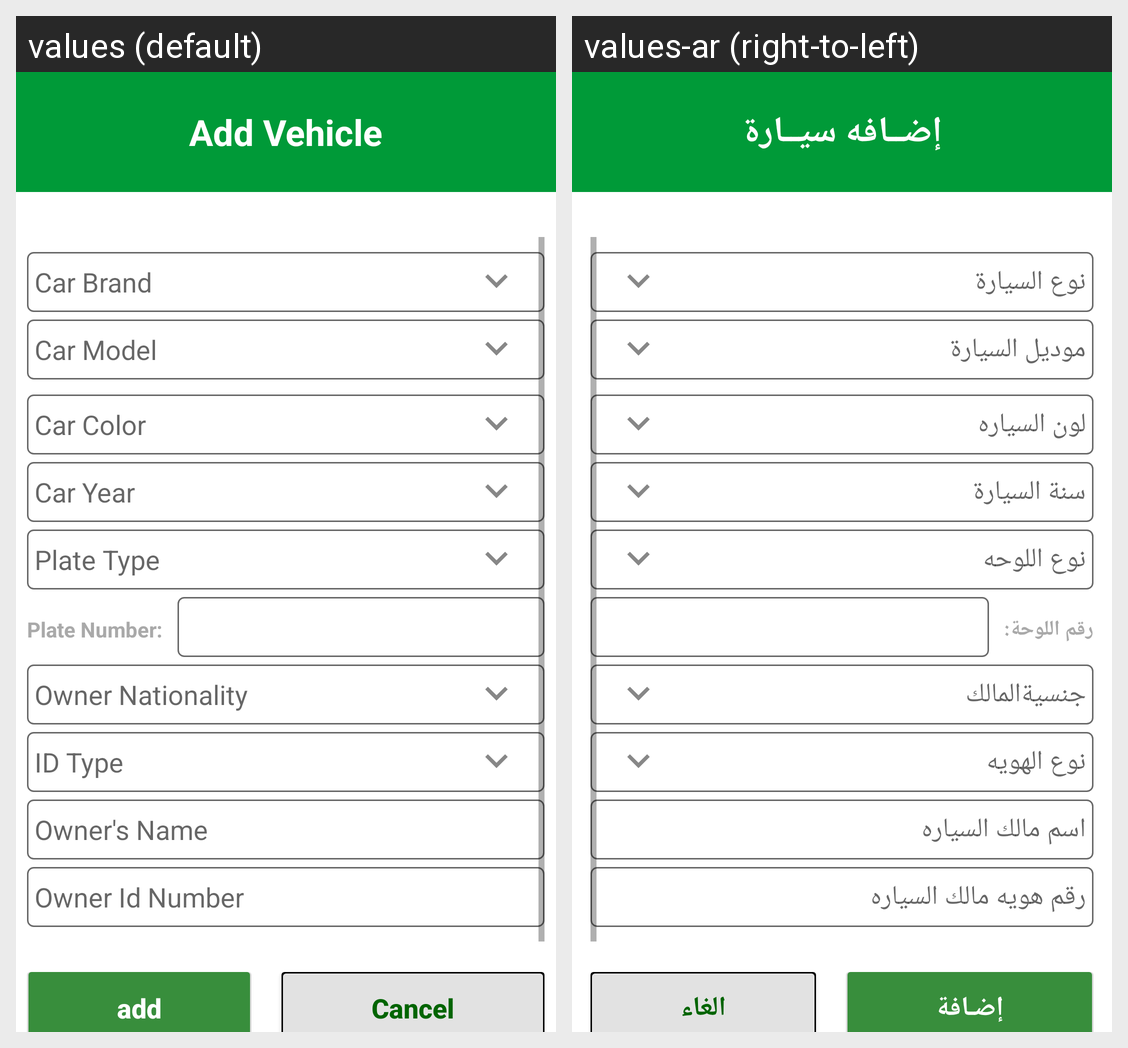

Here is an Android app screen in its default locale and in the app's own translations. Write out the translated-string differences for the strings that appear on this screen.
Android screen res/layout/dialogue_add_vehicle.xml rendered under 2 locales, left to right: values (default), values-ar (right-to-left). Device: Nexus 5 (rendered at 1080×1920; each locale shown at half size, 540×960, under a caption strip naming it); theme NoActionBarTheme.
Strings drawn on this screen, with the default value and each locale's value (text and hints the layout hard-codes, and strings that could not be matched under every locale, appear in the picture but are not listed):

add_vehicles
  values: Add Vehicle
  values-ar: إضــافه سيــارة

car_brand
  values: Car Brand
  values-ar: نوع السيارة

car_type
  values: Car Model
  values-ar: موديل السيارة

car_color
  values: Car Color
  values-ar: لون السياره

car_year
  values: Car Year
  values-ar: سنة السيارة

plateType
  values: Plate Type
  values-ar: نوع اللوحه

plate_number
  values: Plate Number:
  values-ar: رقم اللوحة:

nationallty_owner
  values: Owner Nationality
  values-ar: جنسيةالمالك

ID_type
  values: ID Type
  values-ar: نوع الهويه

ownername
  values: Owner's Name
  values-ar: اسم مالك السياره

idnumber_owner
  values: Owner Id Number
  values-ar: رقم هويه مالك السياره

add
  values: add
  values-ar: إضـافة

cancel
  values: Cancel
  values-ar: الغاء
